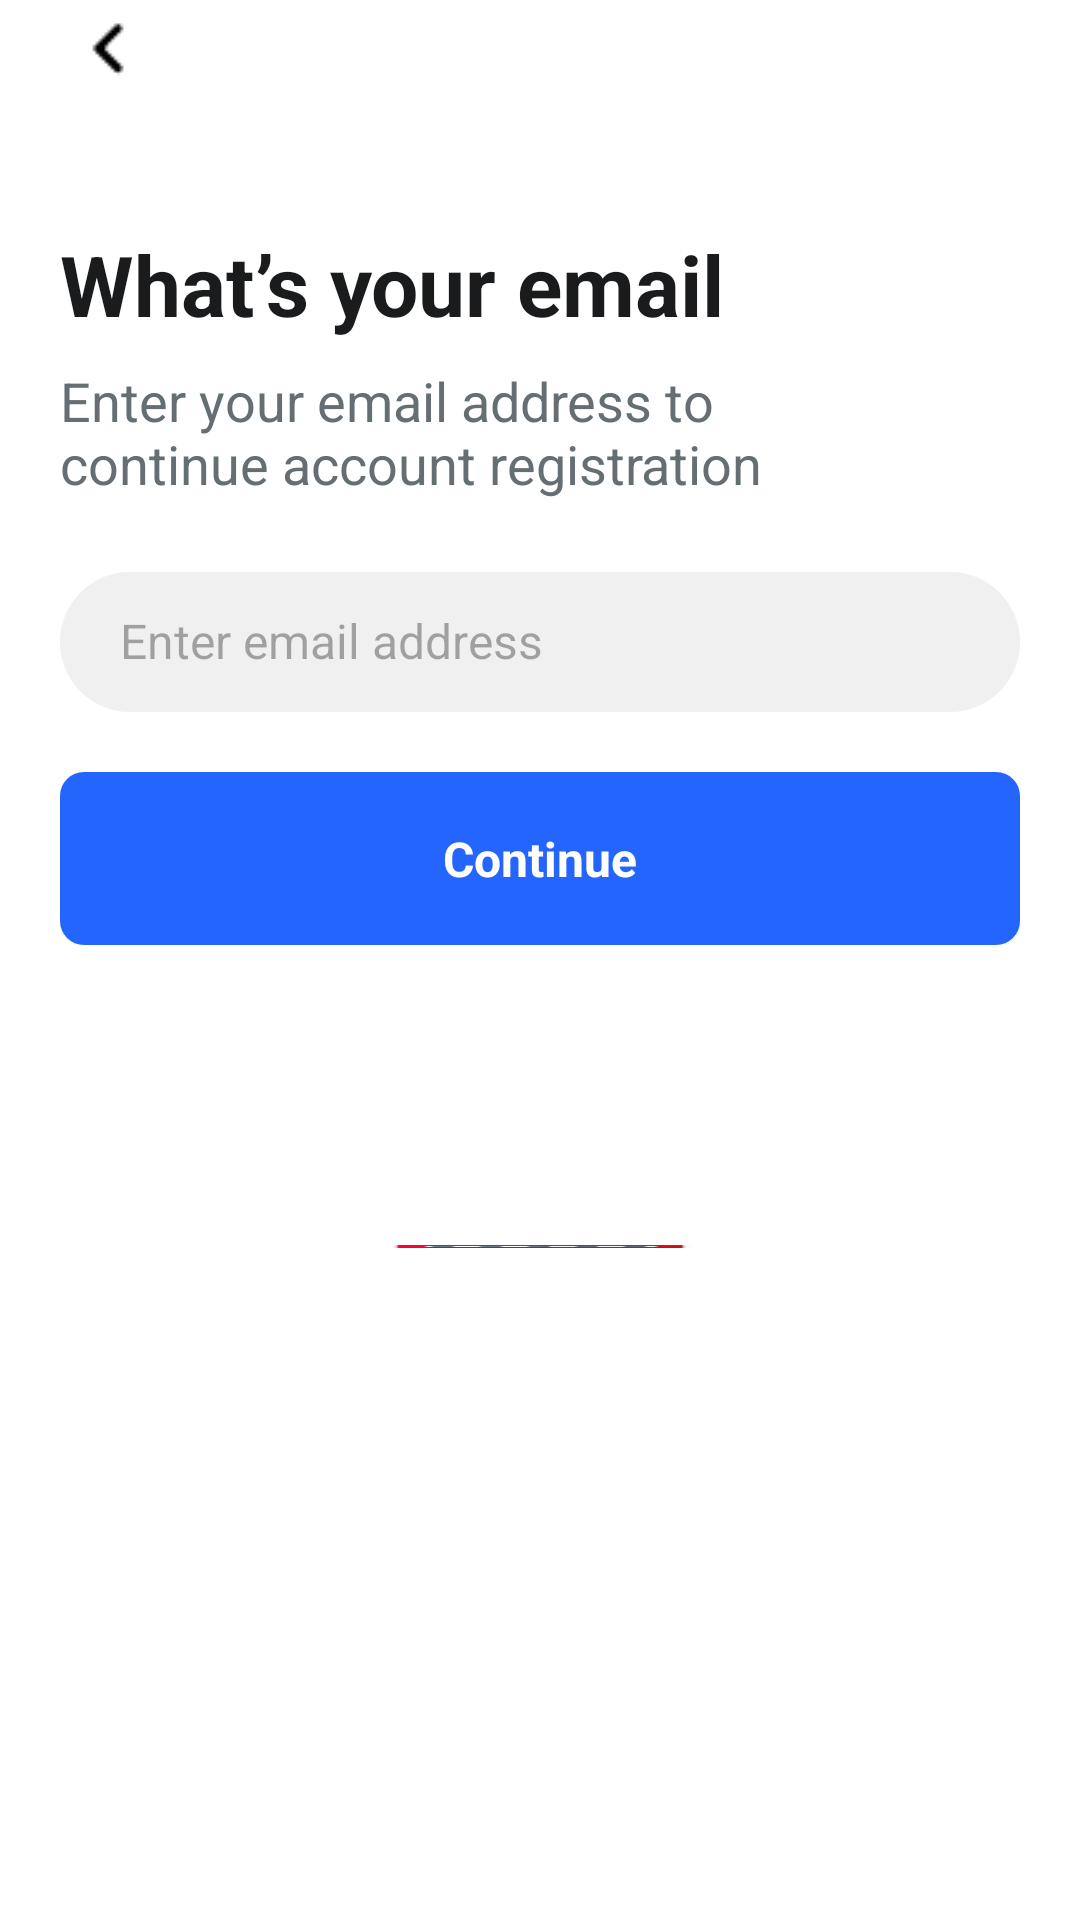

Android layout source for this screen:
<!-- AndroidManifest.xml: application theme Base.Theme.CineBook -->
<!-- res/layout/signup_page_two.xml -->
<?xml version="1.0" encoding="utf-8"?>
<LinearLayout
    xmlns:android="http://schemas.android.com/apk/res/android"
    xmlns:tools="http://schemas.android.com/tools"
    xmlns:app="http://schemas.android.com/apk/res-auto"
    android:background="#FFFFFF"
    android:orientation="vertical"
    android:layout_width="match_parent"
    android:layout_height="match_parent">

    <ScrollView
        android:id="@+id/scrollView_signupPageTwo"
        android:layout_width="match_parent"
        android:layout_height="0dp"
        android:layout_weight="1"
        android:background="#FFFFFF">

        <LinearLayout
            android:layout_width="match_parent"
            android:layout_height="wrap_content"
            android:orientation="vertical">

            <ImageView
                android:id="@+id/imageView_logo"
                android:layout_width="32dp"
                android:layout_height="32dp"
                android:layout_marginBottom="28dp"
                android:layout_marginStart="20dp"
                android:src="@drawable/ic_back"
                android:scaleType="fitXY" />

            <LinearLayout
                android:id="@+id/linearLayout_emailInputSection"
                android:layout_width="match_parent"
                android:layout_height="wrap_content"
                android:layout_marginTop="16dp"
                android:layout_marginBottom="100dp"
                android:orientation="vertical">

                <LinearLayout
                    android:id="@+id/linearLayout_emailLabels"
                    android:layout_width="match_parent"
                    android:layout_height="wrap_content"
                    android:layout_marginBottom="24dp"
                    android:layout_marginHorizontal="20dp"
                    android:orientation="vertical">

                    <TextView
                        android:id="@+id/textView_emailTitle"
                        android:textColor="#191B1C"
                        android:textSize="28sp"
                        android:textStyle="bold"
                        android:layout_marginBottom="8dp"
                        android:layout_height="wrap_content"
                        android:layout_width="wrap_content"
                        android:text="What’s your email" />

                    <TextView
                        android:id="@+id/textView_emailSubtitle"
                        android:textColor="#656E72"
                        android:textSize="18sp"
                        android:layout_height="wrap_content"
                        android:layout_width="282dp"
                        android:text="Enter your email address to continue account registration" />
                </LinearLayout>

                <LinearLayout
                    android:id="@+id/linearLayout_emailInputContainer"
                    android:layout_width="match_parent"
                    android:layout_height="wrap_content"
                    android:layout_marginHorizontal="20dp"
                    android:orientation="vertical">

                    <LinearLayout
                        android:id="@+id/linearLayout_emailInputField"
                        android:layout_width="match_parent"
                        android:layout_height="wrap_content"
                        android:background="@drawable/cr24bf0f0f0"
                        android:paddingTop="12dp"
                        android:paddingBottom="13dp"
                        android:paddingHorizontal="20dp"
                        android:layout_marginBottom="20dp"
                        android:orientation="vertical">

                        <EditText
                            android:id="@+id/editText_email"
                            android:textColor="#191B1C"
                            android:textSize="16sp"
                            android:layout_height="wrap_content"
                            android:layout_width="match_parent"
                            android:hint="Enter email address"
                            android:background="@null"
                            android:inputType="textEmailAddress" />
                    </LinearLayout>

                    <LinearLayout
                        android:id="@+id/linearLayout_continueButton"
                        android:layout_width="match_parent"
                        android:layout_height="wrap_content"
                        android:gravity="center_horizontal"
                        android:background="@drawable/cr8b2466fd"
                        android:paddingVertical="18dp"
                        android:clickable="true"
                        android:focusable="true"
                        android:orientation="vertical">

                        <TextView
                            android:id="@+id/textView_continueButton"
                            android:textColor="#FFFFFF"
                            android:textSize="16sp"
                            android:textStyle="bold"
                            android:layout_height="wrap_content"
                            android:layout_width="wrap_content"
                            android:text="Continue" />
                    </LinearLayout>
                </LinearLayout>
            </LinearLayout>

            <LinearLayout
                android:id="@+id/linearLayout_footer"
                android:layout_width="match_parent"
                android:layout_height="1dp"
                android:gravity="center_horizontal"
                android:layout_marginBottom="32dp"
                android:orientation="vertical">

                <ImageView
                    android:id="@+id/imageView_footer"
                    android:layout_width="120dp"
                    android:layout_height="1dp"
                    android:src="@mipmap/ic_launcher"
                    android:scaleType="fitXY" />
            </LinearLayout>
        </LinearLayout>
    </ScrollView>
</LinearLayout>
<!-- resources referenced by this layout -->
<resources>
  <!-- drawable cr24bf0f0f0 (drawable) -->
  <?xml version="1.0" encoding="UTF-8"?>
  <shape
      xmlns:android="http://schemas.android.com/apk/res/android">
      <solid
          android:color="#F0F0F0"
          />
      <corners
          android:radius="24dp"
          />
  </shape>
  <!-- drawable cr8b2466fd (drawable) -->
  <?xml version="1.0" encoding="UTF-8"?>
  <shape
      xmlns:android="http://schemas.android.com/apk/res/android">
      <solid
          android:color="#2466FD"
          />
      <corners
          android:radius="8dp"
          />
  </shape>
  <!-- drawable ic_back: png bitmap (drawable, 219 bytes) -->
  <!-- mipmap ic_launcher: webp bitmap (mipmap-hdpi, 2384 bytes) -->
  <style name="Base.Theme.CineBook" parent="Theme.Material3.DayNight.NoActionBar">
          
          
          <item name="android:statusBarColor">@android:color/white</item>
          
          <item name="android:windowLightStatusBar">true</item>
      </style>
</resources>
